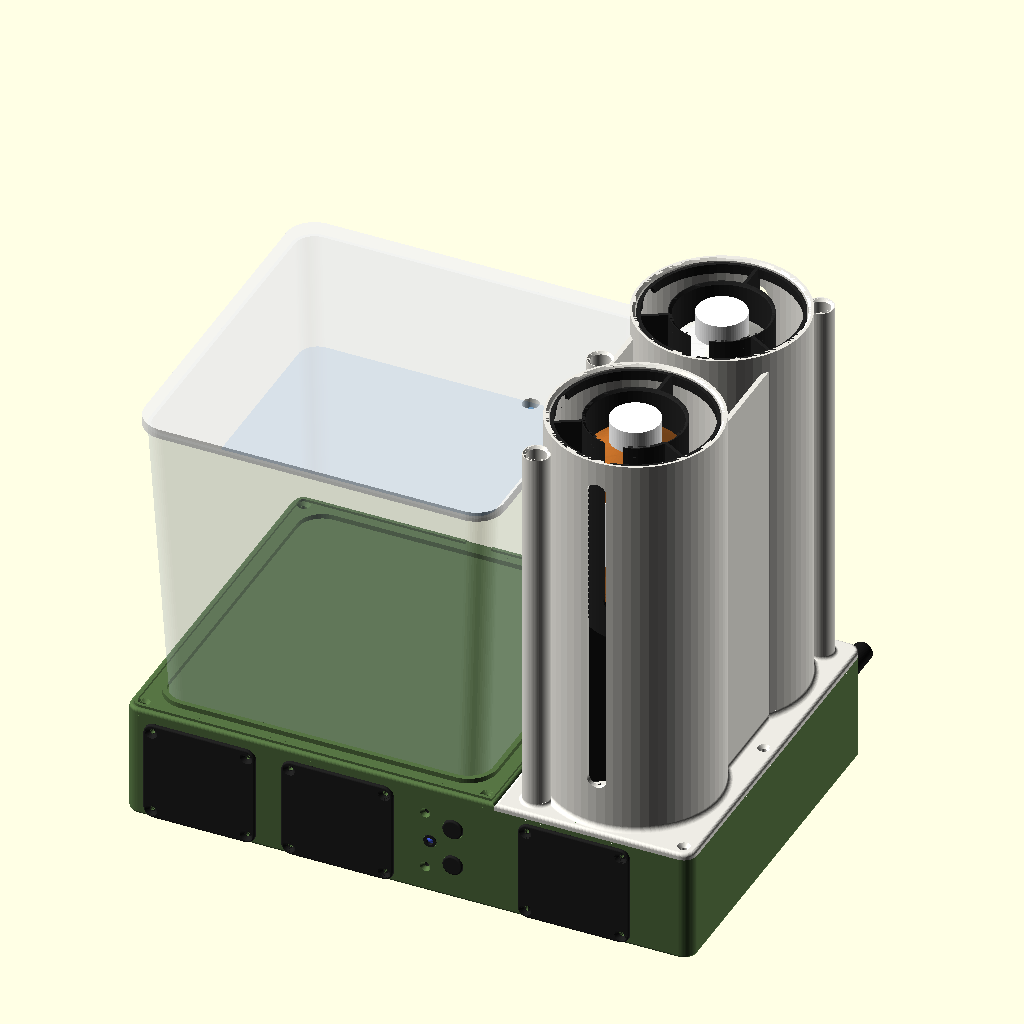
Cell 1: rendered with the file's own defaults.
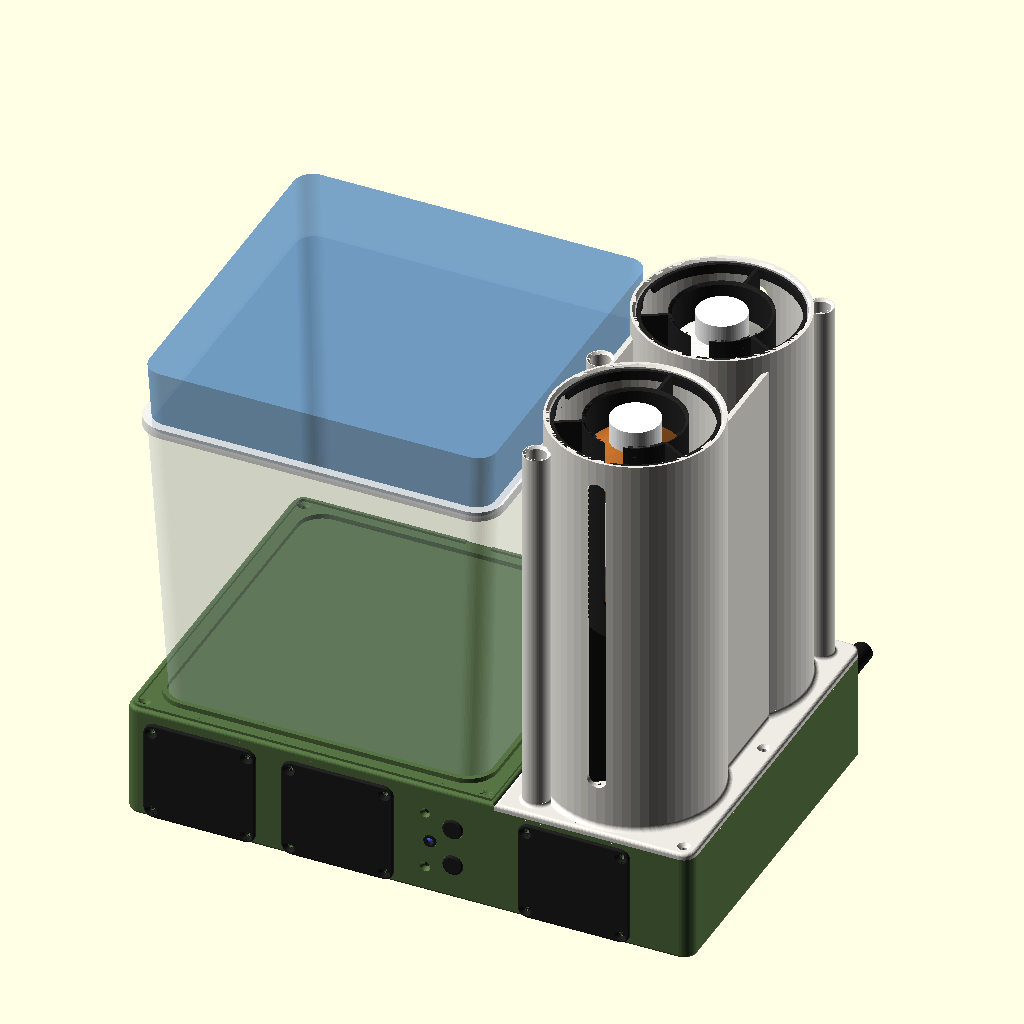
Cell 2 — fill set to 1.4, the other parameters unchanged.
All cells are drawn from the same view direction (rotation 55°, 0°, 25°, orthographic, colour scheme Cornfield), but the view is re-fitted for each cell, so position and scale can differ between cells as well as the parameter.
OpenSCAD source file hydro-doser.scad:
// Hydro Doser -- a low unit that stands beside a hydroponic garden and doses
// straight into it: a water tank for top-offs, the two nutrient bottles,
// three peristaltic pumps. Firmware: firmware/hydro-doser/. Design notes,
// parts and the review that shaped this version: README.md,
// REVIEW-2026-09-23.md.
//
//   front
//   ╭──────────╮ ╭───╮       tank: a Cambro 6 qt bin on its dock. Its line
//   │  WATER   │ │Spr│       comes out of the column, in through a hole in
//   │          │ │   │       the lid, and sits on the bottom
//   │          │ │Thr│       column: two cans, one bottle each, front / back
//   ├──────────┴─┴───┤
//   │ [W]  [S]  ●○○ [T]      base: two trays bolted side by side. Pumps behind
//   └────────────────┘       removable covers; one sleeved bundle leaves the
//   345 wide x 225 deep x 315 tall     back, to the reservoir
//
// Coordinates: x across (0 = left), y depth (0 = front), z up. Printed parts
// are the shell colour, bought parts are drawn in their own colours. All
// printed parts print as they stand, no supports.
//
//   ./export.sh                                          # every print, into stl/
//   openscad -o mockup.stl hydro-doser.scad               # the whole unit, to look at
//   openscad -o x.stl -D 'part="column"' hydro-doser.scad

part    = "assembly";   // assembly | none | tray_dock | tray_col | plate | column | sleeve | cover | spout
bottles = "125";        // "125" = the small bottles in sleeves, "1L" = scaled up
fill    = 0.7;          // how full the tank is drawn, 0..1
$fn = 64;

// ------------------------------------------------------------ bought parts
// Cambro CamSquare 6 qt, 6SFSPP190: 8-3/8 x 8-3/8 x 7-1/4" (213 x 213 x 184),
// lid SFC6. The base taper, corner radius and lid are estimates. MEASURE.
bin_top   = 213;
bin_bot   = 195;
bin_h     = 184;
bin_r     = 14;
lid_w     = 219;
lid_above = 6;
lid_hole_d = 10;       // drilled in the lid for the tank line

// INTLLAB 12 V peristaltic pump, from its drawing: a 38 x 23 head, a
// 55 x 41 diamond flange with two 3.2 mm holes 48.5 apart on the horizontal
// axis, a 29 x 44 motor. Two nozzles stand 10 mm off the top of the head,
// 16 mm apart; the tube runs through the head and out of them.
pump_head_d  = 38;
pump_head_l  = 23;
pump_flange  = [55, 41];
pump_flange_t = 3;
pump_hole_sp = 48.5;   // the two mounting holes, centre to centre, on the flange's long axis
pump_hole_d  = 3.2;
pump_motor_d = 27;     // the drawing says 29 over the can's rim; retailers quote 26 for the can itself
pump_motor_l = 44;
nozzle_h     = 10;
nozzle_sp    = 16;     // the two nozzles, centre to centre, across the head's top
// The pump is rolled about its axis so the nozzles point up and sideways:
// upright, they'd run into the plate; at 90 degrees the upper mounting hole
// would fall inside the motor's U-slot. 42 degrees puts both holes on solid
// bulkhead and the upper nozzle's tube 4.6 mm under the plate. (The first
// dock tray was printed with the pump 2 mm higher: seat the pump at the
// bottom of its slot and roll it 43 degrees; that clears the plate by 2.8.)
pump_roll    = 42;

b125 = [54, 122];      // 125 mL bottle: [diameter, height with cap] (est.)
b1L  = [90, 230];      // a generic 1 L round
tube_od = 6.35;        // 1/4" silicone

// ------------------------------------------------------------------- shell
wall     = 3;
R        = 8;          // the unit's outer vertical corners
f_bot    = 1.5;        // fillet along the base's bottom edge (kept small: it prints as an overhang)
f_top    = 2;          // fillet along the plate's and the column floor's top edge
f_can    = 3;          // cove where each can meets the column floor
f_chase  = 2;          // cove where each chase and web wall meets it (2: stays clear of the pocket bore)
floor_t  = 4;
plate_t  = 4;
dock_w   = bin_top + 12;                   // 225: tank + 6 each side
cen_w    = 120;
D        = bin_top + 12;                   // 225
base_h   = 70;                             // tray + plate; the tank and column stand on this
tray_h   = base_h - plate_t;               // 66
can_h    = 245;                            // the column's cans, above its floor plate
W        = dock_w + cen_w;                 // 345
H        = base_h + can_h;                 // 315

x_cen    = dock_w;                         // the column tray starts here
tank_c   = [dock_w/2, D/2];

// Pumps: Water and Nutrient A in the dock, Nutrient B in the column tray with the
// electronics. Each lies along y, head to the front behind a removable
// cover, flange screwed from the front to a bulkhead, motor through a U-slot
// in it. Each is rolled so its two barbs point +x, into the room beside the
// head; the tubes loop back and pass through a slot in the bulkhead.
pump_x    = [46, 130, x_cen + 49];
pump_z    = floor_t + 28;                  // 2 mm lower than the first printed dock tray, for headroom over the nozzles
pump_y    = wall + 2;                      // head's front face
bulk_y    = pump_y + pump_head_l + 3;      // bulkhead's front face, where the flange sits
bulk_h    = tray_h - 0.5;                  // up to the plate: it carries the plate mid-span
barb_y    = pump_y + 8;                    // where the nozzles stand on the head
// A point (dx, dz) on the pump's cross-section, after the roll.
function rolled(dx, dz) = [dx*cos(pump_roll) + dz*sin(pump_roll), -dx*sin(pump_roll) + dz*cos(pump_roll)];
function nozzle(i)      = rolled((i == 0 ? -1 : 1) * nozzle_sp/2, pump_head_d/2 + nozzle_h);   // tip of nozzle i, (dx, dz) from the axis
function pump_hole(i)   = rolled((i == 0 ? -1 : 1) * pump_hole_sp/2, 0);                        // mounting hole i, (dx, dz) from the axis
function barb_tip(k)    = pump_x[k] + nozzle(1)[0];          // x of the outer nozzle's tip
function tube_slot_x(k) = pump_x[k] + 40;                    // where the tubes cross the bulkhead
opening   = 50;                            // front access opening (4 mm corners: the flange screws sit at their centres), behind a 68 x 62 cover
cover_t   = 2;
cover_screw = 29;                          // cover screws at (+-29, +-26), M3 into ribs inside the wall
cover_screw_z = 26;
cover_w   = 2*cover_screw + 10;           // 68: 5 mm around each screw, both ways
cover_h   = 2*cover_screw_z + 10;         // 62
crossbar_y = 165;                          // second wall across the dock, under the plate
pump_names = ["Water", "Nutrient A", "Nutrient B"];

// The column: two cans on a floor plate. Pockets take bottles up to ~92 mm.
can_od    = 102;
pocket_d  = 96;
can_c     = [[x_cen + cen_w/2, 56], [x_cen + cen_w/2, D - 56]];   // front: Nutrient A, back: Nutrient B; 5 mm in from the floor's edge so the coves land on flat plate
z_floor   = tray_h;                        // the column's floor plate sits on the tray
z_pocket  = z_floor + floor_t;             // 70, pocket floor
z_top     = z_pocket + can_h;              // 315
// Chases: a tube from the floor up, open at the top, one per line. Nutrient A's
// in the front can's front-left corner, Nutrient B's in the back can's
// back-right, and the tank line's in the left web wall. They stand as tall
// as the web walls, 12 mm below the can rims; each line simply comes out of
// the top of its chase.
chase_id  = 12;
chase_od  = 16;
chase_c   = [[x_cen + 19, 15], [x_cen + 12.5, D/2], [x_cen + cen_w - 19, D - 15]];   // Nutrient A, tank line, Nutrient B; each 1 mm into its can wall; the tank line's bore grazes the web wall by 0.5 (exactly tangent exports non-manifold)
chase_h   = floor_t + can_h - 12;
exit_z    = z_floor + chase_h;             // where the tank line leaves its chase
lid_hole  = [x_cen - 30, D/2];             // in the tank lid, under the tank line's exit
// Two walls join the cans into one stiff box section: each runs from the
// front can's centre line to the back can's, fusing into both can walls
// (the pockets cut away what falls inside them). The left one also carries
// the tank chase.
web_x     = [x_cen + 18, x_cen + cen_w - 21];
// The column's floor plate screws to the tray's posts where it is exposed:
// two free corners and the right side at the waist.
col_screws = [[x_cen + cen_w - 8, 8], [x_cen + 8, D - 8], [x_cen + cen_w - 8, D/2]];

// Seam between the trays: three M3 through-bolts, three tube holes (one in
// the front bay for Nutrient A's feed, two behind the bulkhead), a wire hole.
seam_bolts = [[16, 30], [D - 20, 30], [D/2, 56]];    // [y, z]
seam_tube  = [[20, 14], [110, 16], [130, 16]];   // the front one sits between the corner post and the bulkhead
seam_tube_d = 14;
seam_wire  = [150, 16, 10];

// Dock front, local x: the control panel at the far right, stacked: Dose
// below, Stop above, the light beside them.
panel  = [[200, 22, 12.5, "Dose"], [186, 34, 8, "status LED"], [200, 46, 12.5, "Stop"]];   // [x, z, dia]
// Behind those holes: an adapter plate that screws to the wall from the
// front (two M3 countersunk into inserts) and carries two 6 x 6 mm tactile
// switches and a 5 mm LED. Printed caps pass the 12.5 holes from behind, a
// rear flange keeps them in; the LED sits in a tube on the plate that fills
// the 8 mm hole and stands 0.5 proud as its bezel. The switch plunger rests
// 0.1 behind the cap; the cap has 0.4 of travel before it bottoms.
tact      = [6, 3.5, 5, 3.5];     // body square, base height, height to the plunger top, plunger dia
tact_pin  = [6.5, 4.5];           // pin pitch across x, across z
led5      = [5, 5.8, 8.6, 1];     // body dia, flange dia, flange face to tip, flange thickness
cap_d     = 12.2;                 // in the 12.5 hole
cap_fl    = [14, 1.5];            // rear flange dia, thickness
cap_proud = 1.5;                  // past the face
pp_box    = [176, 10, 36, 48];    // the plate on the wall: x, z, w, h (local x)
pp_t      = 1.6 + tact[2] + 2;    // 8.6: cap recess and pre-travel, the switch, a 2 mm floor the pins pass
pp_screws = [[183, 16], [183, 52]];
tact_y    = wall + 1.6 + tact[2]; // the switch's base
// Column tray back wall, local x: USB slot for the DevKit, jack, GX12 for
// the float lead, and the grommet the sleeved bundle leaves through.
usb_slot = [20, 12];                                     // local x, z
jacks    = [[50, 30, 11.5, "12 V jack"], [72, 30, 12.2, "GX12, float lead"], [98, 30, 16, "bundle grommet"]];
// Boards on 6 mm standoffs in the column tray, behind the Nutrient B motor.
boards = [   // [local position, size, colour, what]
  [[6, 150, floor_t + 6],  [28, 55, 4],  "#1f4e8c", "ESP32 DevKit, USB to the back"],
  [[40, 140, floor_t + 6], [35, 32, 15], "#1e6b35", "ULN2003, six of its seven channels: two per pump"],
  [[40, 178, floor_t + 6], [45, 20, 12], "#111",    "12 -> 5 V buck"],
];

// Print colours: trays and plate green, column and spout white, sleeves and
// covers black (the P1S does it in one job with the AMS).
c_shell  = "#577544";
c_col    = "#EDEBE4";
c_black  = "#222222";

// --------------------------------------------------------------- the rules
assert(b1L[0] + 2 <= pocket_d, "1 L bottle doesn't fit its pocket");
assert(pump_x[1] - pump_head_d/2 > pump_x[0] + pump_head_d/2 + 30, "the dock's pumps need 30 mm between their heads for the tube loops");
assert(pump_z + pump_head_d/2 + 2 <= tray_h, "the pump heads don't fit under the plate");
assert(pump_z + nozzle(0)[1] + tube_od/2 + 2 <= tray_h, "the upper nozzle's tube runs into the plate: roll the pump further");
assert(abs(pump_hole(0)[0]) - pump_hole_d/2 > (pump_motor_d + 3)/2 + 0.5 || pump_hole(0)[1] < 0, "a mounting hole falls inside the motor's U-slot");
assert(abs(pump_hole(1)[0]) - pump_hole_d/2 > (pump_motor_d + 3)/2 + 0.5 || pump_hole(1)[1] < 0, "a mounting hole falls inside the motor's U-slot");
assert(exit_z >= base_h + bin_h + lid_above + 20, "the tank chase's top must sit well above the lid");
assert(max(dock_w, D, floor_t + can_h, tray_h) <= 256, "a printed piece is bigger than the P1S bed");
// every cove foot on flat plate: inside the column floor's top-edge fillet
assert(can_c[0][1] - can_od/2 - f_can >= f_top && D - can_c[1][1] - can_od/2 - f_can >= f_top, "a can's cove runs onto the floor's edge fillet");
for (c = chase_c) assert(c[0] - chase_od/2 - f_chase >= x_cen + f_top && c[0] + chase_od/2 + f_chase <= x_cen + cen_w - f_top
                      && c[1] - chase_od/2 - f_chase >= f_top && c[1] + chase_od/2 + f_chase <= D - f_top, "a chase's cove runs onto the floor's edge fillet");

// ----------------------------------------------------------------- helpers
module rsq(w, d, r) offset(r) square([w - 2*r, d - 2*r], center = true);
module corner(x, y, r, sx, sy) if (r > 0) translate([x + sx*r, y + sy*r]) circle(r); else translate([x + (sx < 0 ? -0.01 : 0), y + (sy < 0 ? -0.01 : 0)]) square(0.01);
module fp(x0, y0, w, d, rl, rr) hull() {
  corner(x0, y0, rl, 1, 1); corner(x0, y0 + d, rl, 1, -1);
  corner(x0 + w, y0, rr, -1, 1); corner(x0 + w, y0 + d, rr, -1, -1);
}
module at(p, z = 0) translate([p[0], p[1], z]) children();
module front_hole(x, z, d) translate([x, wall + 1, z]) rotate([90, 0, 0]) linear_extrude(wall + 2) circle(d = d);
module back_hole(x, z, d)  translate([x, D + 1, z]) rotate([90, 0, 0]) linear_extrude(wall + 2) circle(d = d);
// M3 heat-set, 3 mm walls. Starts inside the floor rather than at z = 0: a corner
// post's square corner pokes a few hundredths past the base's bottom fillet
// where the skin is inset, and that sliver exports as non-manifold edges.
module post(p, h) translate([p[0] - 5, p[1] - 5, floor_t/2]) difference() { cube([10, 10, h - floor_t/2]); translate([5, 5, h - floor_t/2 - 8]) cylinder(d = 4, h = 9); }
// A 2D profile extruded h tall, with a fillet of r_b along its bottom edge
// and r_t along its top: a hull of slices, each inset along the fillet's arc.
module fillet_extrude(h, r_b = 0, r_t = 0, n = 6) hull() {
  if (r_b > 0) for (i = [0:n]) let (a = 90 * i / n, z = r_b - r_b * cos(a), in = r_b - r_b * sin(a))
    translate([0, 0, z]) linear_extrude(0.01) offset(r = -in) children();
  if (r_t > 0) for (i = [0:n]) let (a = 90 * i / n, z = h - r_t + r_t * sin(a), in = r_t - r_t * cos(a))
    translate([0, 0, z - 0.01]) linear_extrude(0.01) offset(r = -in) children();
  translate([0, 0, r_b]) linear_extrude(max(h - r_b - r_t, 0.01)) children();
}
// The base's outer skin, one rounded body across both trays; each tray is
// a slice of it, so the assembled base has no groove at the seam.
module base_skin() fillet_extrude(tray_h, f_bot, 0) fp(0, 0, W, D, R, R);
module x_slice(x0, w) translate([x0, -1, -1]) cube([w, D + 2, H + 20]);
// A rounded-end slot through a wall along y, w wide, from z0 to z1.
module window(x, y0, y1, z0, z1, w) hull() for (z = [z0 + w/2, z1 - w/2]) translate([x, y0, z]) rotate([-90, 0, 0]) cylinder(d = w, h = y1 - y0);
// A concave fillet where a cylinder of diameter d stands on a floor: a ring
// that fills the corner, tangent to both. It widens going down, so it
// prints without support.
// The profile reaches 0.5 mm into the wall it stands against: a face exactly
// coincident with the wall's facets exports as non-manifold edges.
module cove_profile(r, in = 0.5) translate([-in, 0]) difference() { square([r + in, r]); translate([r + in, r]) circle(r); }
module cove(d, r) rotate_extrude() translate([d/2, 0]) cove_profile(r);
// The same along a straight wall t thick and l long (along +y), both sides.
module cove_wall(t, l, r) rotate([90, 0, 0]) translate([0, 0, -l]) linear_extrude(l) for (sx = [-1, 1]) scale([sx, 1]) translate([t/2, 0]) cove_profile(r);
module csk(d = 3.4, h = 10) { cylinder(d = d, h = h); translate([0, 0, h - 2]) cylinder(d1 = d, d2 = d + 4, h = 2.01); }   // countersunk M3, head at the top

function dock_posts() = [[8, 8], [dock_w - 8, 8], [8, D - 8], [dock_w - 8, D - 8]];

// =========================================================== printed parts
// A tray: floor, walls, bulkhead, posts, holes. i = 0 dock, 1 column tray.
module tray(i) let (x0 = i == 0 ? 0 : x_cen, w = i == 0 ? dock_w : cen_w, rl = i == 0 ? R : 0, rr = i == 0 ? 0 : R) difference() {
  union() {
    difference() {
      intersection() { base_skin(); x_slice(x0, w); }
      translate([0, 0, floor_t]) linear_extrude(tray_h) fp(x0 + wall, wall, w - 2*wall, D - 2*wall, max(rl - wall, 0), max(rr - wall, 0));
    }
    for (p = i == 0 ? dock_posts() : col_screws) post(p, tray_h);
    translate([x0 + wall - 0.01, bulk_y, 0]) cube([w - 2*wall + 0.02, wall, bulk_h]);                 // the bulkhead
    if (i == 0) translate([x0 + wall - 0.01, crossbar_y, 0]) cube([w - 2*wall + 0.02, wall, bulk_h]); // second support for the plate
    // cover-screw ribs inside the front wall, floor to plate, and standoffs for the boards
    for (k = [0:2]) if (pump_x[k] > x0 && pump_x[k] < x0 + w) for (sx = [-1, 1])
      translate([pump_x[k] + sx*cover_screw - 4, wall - 0.01, 0]) cube([8, 6, bulk_h]);
    if (i == 1) for (b = boards, cx = [3, b[1][0] - 3], cy = [3, b[1][1] - 3]) translate([x0 + b[0][0] + cx, b[0][1] + cy, 0]) cylinder(d = 5, h = floor_t + 6);
  }
  for (k = [0:2]) if (pump_x[k] > x0 && pump_x[k] < x0 + w) {
    // front: the access opening; cover screws into the bosses
    translate([pump_x[k], wall + 1, pump_z]) rotate([90, 0, 0]) linear_extrude(wall + 2) rsq(opening, opening, 4);
    for (sx = [-1, 1], sz = [-1, 1]) translate([pump_x[k] + sx*cover_screw, -1, pump_z + sz*cover_screw_z]) rotate([-90, 0, 0]) cylinder(d = 2.8, h = 12);
    // bulkhead: motor U-slot open at the top, flange screws (lower pair), tube slot
    translate([pump_x[k], bulk_y - 1, pump_z]) rotate([-90, 0, 0]) {
      linear_extrude(wall + 2) { circle(d = pump_motor_d + 3); translate([-(pump_motor_d + 3)/2, -bulk_h]) square([pump_motor_d + 3, bulk_h]); }
      for (i = [0, 1]) translate([pump_hole(i)[0], -pump_hole(i)[1], 0]) cylinder(d = 2.8, h = wall + 2);   // the rolled flange's holes; 2D y is -z here
    }
    window(tube_slot_x(k), bulk_y - 1, bulk_y + wall + 1, pump_z - 14, pump_z + 14, 12);
  }
  // the seam: bolts, tube holes, a wire hole, through both trays' walls
  for (b = seam_bolts) translate([x_cen - wall - 1, b[0], b[1]]) rotate([0, 90, 0]) cylinder(d = 3.4, h = wall*2 + 2);
  for (t = seam_tube) translate([x_cen - wall - 1, t[0], t[1]]) rotate([0, 90, 0]) cylinder(d = seam_tube_d, h = wall*2 + 2);
  translate([x_cen - wall - 1, seam_wire[0], seam_wire[1]]) rotate([0, 90, 0]) cylinder(d = seam_wire[2], h = wall*2 + 2);
  if (i == 0) for (p = panel) front_hole(x0 + p[0], p[1], p[2]);
  if (i == 0) for (p = pp_screws) translate([p[0], -1, p[1]]) rotate([-90, 0, 0]) { cylinder(d = 3.4, h = wall + 2); cylinder(d1 = 7.4, d2 = 3.4, h = 3); }   // plate screws, countersunk
  if (i == 1) {
    for (j = jacks) back_hole(x0 + j[0], j[1], j[2]);
    translate([x0 + usb_slot[0] - 6, D - wall - 1, usb_slot[1]]) cube([12, wall + 2, 8]);
  }
}

// The dock plate: closes the dock, screws to its posts. A 3 mm curb locates
// the tank; a rim keeps spills on the plate and a notch at the back lets
// them run off the outside of the case.
module plate() difference() {
  union() {
    translate([0, 0, tray_h]) fillet_extrude(plate_t, 0, f_top) fp(0, 0, dock_w, D, R, 0);
    at(tank_c, base_h) linear_extrude(3) difference() { rsq(bin_bot + 8, bin_bot + 8, bin_r + 4); rsq(bin_bot + 2, bin_bot + 2, bin_r + 1); }
    translate([0, 0, base_h]) linear_extrude(1.5) difference() { fp(2.5, 2.5, dock_w - 5, D - 5, R - 2.5, 0); fp(4.5, 4.5, dock_w - 9, D - 9, R - 4.5, 0); translate([dock_w/2 - 8, D - 6]) square([16, 8]); }
  }
  for (p = dock_posts()) at(p, tray_h - 1) csk(3.4, plate_t + 1);
}

// A cover for a pump's front opening: a plate with two countersunk screws.
module cover(k = 0) translate([pump_x[k], 0, pump_z]) rotate([90, 0, 0]) difference() {
  fillet_extrude(cover_t, 0, 1) rsq(cover_w, cover_h, 6);
  for (sx = [-1, 1], sz = [-1, 1]) translate([sx*cover_screw, sz*cover_screw_z, -0.01]) csk(3.4, cover_t + 0.02);
}
// The cover, lying flat for export: outside face on the bed.
module cover_flat() rotate([-90, 0, 0]) translate([-pump_x[0], 0, -pump_z]) cover(0);

// The column: two cans on a floor plate, a web between them, a chase tube
// on each can for a line. Screws down to the tray's posts at its corners,
// where the plate is exposed. Prints on its floor.
module column() difference() {
  union() {
    translate([0, 0, z_floor]) fillet_extrude(floor_t, 0, f_top) fp(x_cen, 0, cen_w, D, 0, R);
    for (c = can_c) at(c, z_floor) cylinder(d = can_od, h = floor_t + can_h);
    for (x = web_x) translate([x, can_c[0][1], z_floor]) cube([3, can_c[1][1] - can_c[0][1], floor_t + can_h - 12]);   // the web walls
    for (c = chase_c) at(c, z_floor) cylinder(d = chase_od, h = chase_h);
    // coves at the foot of each can, chase and web wall. Every foot must land
    // on the floor's flat top, inside its edge fillet: a cove that crosses
    // the rounded edge would have to be cut, and the cut shows (see the rules).
    for (c = can_c) at(c, z_pocket) cove(can_od, f_can);
    difference() {   // a chase cove stops inside its can's wall, short of the pocket bore: tangent to it exports non-manifold
      for (c = chase_c) at(c, z_pocket) cove(chase_od, f_chase);
      for (k = can_c) at(k, z_pocket - 1) cylinder(d = pocket_d + 2, h = f_chase + 2);
    }
    for (x = web_x) translate([x + 1.5, can_c[0][1], z_pocket]) cove_wall(3, can_c[1][1] - can_c[0][1], f_chase);
  }
  for (c = can_c) { at(c, z_pocket) cylinder(d = pocket_d, h = can_h + 1); at(c, z_top - 1.5) cylinder(d1 = pocket_d, d2 = pocket_d + 3, h = 1.51); }
  for (c = chase_c) { at(c, z_floor - 1) cylinder(d = chase_id, h = chase_h + 2); at(c, z_floor + chase_h - 1.5) cylinder(d1 = chase_id, d2 = chase_id + 3, h = 1.51); }   // bores, rims chamfered
  window(can_c[0][0], -1, can_c[0][1] - pocket_d/2 + 1, z_pocket + 26, z_top - 15, 12);       // front window, through the can wall
  window(can_c[1][0], can_c[1][1] + pocket_d/2 - 1, D + 1, z_pocket + 26, z_top - 15, 12);     // back window
  for (p = col_screws) at(p, z_floor - 1) csk(3.4, floor_t + 1);
}

// Sleeve for a 125 mL bottle in a 96 mm pocket: a cup on three fins
// and a base ring, the cap at the rim, a window to the front, a notch to
// lift it out. The cup's bottom is a 45-degree cone so it prints unsupported.
sleeve_h = can_h - 2;
cup_h = b125[1] + 8;
module sleeve() difference() {
  union() {
    translate([0, 0, sleeve_h - cup_h]) cylinder(d = b125[0] + 5.5, h = cup_h);
    translate([0, 0, sleeve_h - cup_h - (b125[0] + 5.5)/2]) cylinder(d1 = 0, d2 = b125[0] + 5.5, h = (b125[0] + 5.5)/2);
    difference() { cylinder(d = pocket_d - 1.5, h = 4); translate([0, 0, -1]) cylinder(d = pocket_d - 7.5, h = 6); }   // base ring
    translate([0, 0, sleeve_h - 6]) difference() { cylinder(d = pocket_d - 1.5, h = 6); translate([0, 0, -1]) cylinder(d = pocket_d - 5.5, h = 8); }   // rim ring
    for (a = [90, 210, 330]) rotate(a) translate([0, -1, 0]) cube([pocket_d/2 - 0.75, 2, sleeve_h]);                                              // fins
  }
  translate([0, 0, sleeve_h - b125[1]]) cylinder(d = b125[0] + 1.5, h = b125[1] + 1);
  translate([0, 0, sleeve_h - 1.5]) cylinder(d1 = b125[0] + 1.5, d2 = b125[0] + 4.5, h = 1.51);
  window(0, -pocket_d/2 - 1, -b125[0]/2 + 4, sleeve_h - b125[1] + 10, sleeve_h + 6, 12);
  hull() for (y = [-2, 2]) translate([-pocket_d/2 - 1, y, sleeve_h - 6]) rotate([0, 90, 0]) cylinder(d = 12, h = 12);
}

// The spout: hangs on the reservoir's rim and holds the three tube
// ends and the float lead above the water, so no line can siphon. Rim
// thickness and depth are guesses: measure the reservoir's fill opening.
rim_t = 4; rim_drop = 30;
module spout() difference() {
  union() {
    cube([40, rim_t + 2*wall, rim_drop + 12]);                                              // the hook
    translate([0, -10, 0]) cube([40, 10, 14]);                                              // the ledge the tubes lie in, inside the rim
  }
  translate([-1, wall, 12]) cube([42, rim_t, rim_drop + 1]);                                 // slides over the rim
  for (x = [7, 17, 27]) translate([x, -11, 7]) rotate([-90, 0, 0]) cylinder(d = tube_od + 0.6, h = rim_t + 2*wall + 12);   // three tubes
  translate([34, -11, 7]) rotate([-90, 0, 0]) cylinder(d = 4, h = rim_t + 2*wall + 12);     // the float lead
}

// ============================================================ bought parts
module bin_shape(inset = 0, h = bin_h) hull() {
  linear_extrude(0.01) rsq(bin_bot - 2*inset, bin_bot - 2*inset, bin_r - inset);
  translate([0, 0, h - 0.01]) linear_extrude(0.01)
    let (s = bin_bot + (bin_top - bin_bot) * h / bin_h) rsq(s - 2*inset, s - 2*inset, bin_r - inset);
}
module bin(water = true) at(tank_c, base_h) {
  color([0.85, 0.9, 0.95, 0.35]) difference() { bin_shape(); translate([0, 0, 2]) bin_shape(2, bin_h); }
  if (water) color([0.35, 0.6, 0.85, 0.5]) translate([0, 0, 2.01]) bin_shape(2.5, (bin_h - 25) * fill);
}
module bin_lid() color([0.95, 0.95, 0.95, 0.8]) difference() {
  at(tank_c, base_h + bin_h) linear_extrude(lid_above) rsq(lid_w, lid_w, bin_r + 3);
  at(lid_hole, base_h + bin_h - 1) cylinder(d = lid_hole_d, h = lid_above + 2);
}
// The pump, in the pieces it really has, so renders can colour each one:
// a white head with a roller chamber behind a clear cover, the square
// flange, the motor can, its end cap, and the two barbs.
module pump_frame(k) translate([pump_x[k], 0, pump_z]) rotate([0, pump_roll, 0]) children();   // the pump's own frame, rolled
module pump_head(k) pump_frame(k) color("white") difference() {
  translate([0, pump_y + 3, 0]) rotate([-90, 0, 0]) cylinder(d = pump_head_d, h = pump_head_l - 3);
  translate([0, pump_y + 2, 0]) rotate([-90, 0, 0]) cylinder(d = pump_head_d - 8, h = 7);            // roller chamber
}
module pump_cover(k) pump_frame(k) color([0.9, 0.93, 0.95, 0.5]) translate([0, pump_y, 0]) rotate([-90, 0, 0]) cylinder(d = pump_head_d - 4, h = 3);
module pump_rollers(k) pump_frame(k) color("#777") {
  translate([0, pump_y + 3, 0]) rotate([-90, 0, 0]) cylinder(d = 8, h = 5);                                    // hub
  for (a = [0, 120, 240]) rotate([0, a, 0]) translate([9.5, pump_y + 3, 0]) rotate([-90, 0, 0]) cylinder(d = 7, h = 5);   // three rollers
}
module pump_flange(k) pump_frame(k) color("#222") translate([0, bulk_y - pump_flange_t, 0]) rotate([-90, 0, 0]) linear_extrude(pump_flange_t) difference() {
  polygon([[-pump_flange[0]/2, 0], [0, pump_flange[1]/2], [pump_flange[0]/2, 0], [0, -pump_flange[1]/2]]);   // the diamond
  for (s = [-1, 1]) translate([s*pump_hole_sp/2, 0]) circle(d = pump_hole_d);
}
module pump_motor(k) pump_frame(k) color("silver") translate([0, bulk_y, 0]) rotate([-90, 0, 0]) cylinder(d = pump_motor_d, h = wall + pump_motor_l);
module pump_cap(k) pump_frame(k) color("#333") {
  translate([0, bulk_y + wall + pump_motor_l, 0]) rotate([-90, 0, 0]) cylinder(d = pump_motor_d - 6, h = 3);
  for (dz = [-5, 5]) translate([-0.4, bulk_y + wall + pump_motor_l + 3, dz - 1]) cube([0.8, 4, 2]);        // solder tabs
}
module pump_barbs(k) pump_frame(k) color("#666") for (s = [-1, 1]) translate([s*nozzle_sp/2, barb_y, pump_head_d/2 - 2]) cylinder(d = 5, h = nozzle_h + 2);   // the two nozzles, off the top
module pump(k) { pump_head(k); pump_cover(k); pump_rollers(k); pump_flange(k); pump_motor(k); pump_cap(k); pump_barbs(k); }
module bottle(d, h, c) {
  color(c) { cylinder(d = d, h = h - 22); translate([0, 0, h - 22]) cylinder(d1 = d, d2 = d * 0.55, h = 8); }
  color("white") { translate([0, 0, h - 16]) cylinder(d = d * 0.55, h = 16); translate([0, 0, h * 0.3]) cylinder(d = d + 0.4, h = h * 0.35); }
}
module pcb(size, c) color(c) cube([size[0], size[1], 1.6]);
module esp32_pcb()   translate([x_cen, 0, 0] + boards[0][0]) pcb([28, 55], "#101418");
module esp32_can()   translate([x_cen, 0, 0] + boards[0][0]) color("#b8bbbd") translate([5, 24, 1.6]) cube([18, 19, 3]);   // WROOM shield; the 6 mm past it is the antenna
module esp32_usb()   translate([x_cen, 0, 0] + boards[0][0]) color("#c8c8c8") translate([9, 48, 1.6]) cube([10, 8, 3.5]);
module esp32_pins()  translate([x_cen, 0, 0] + boards[0][0]) color("#222") for (x = [0.6, 24.9]) {
  translate([x, 4, 1.6]) cube([2.5, 48, 2.5]);                                                                   // plastic strip
  for (i = [0:18]) translate([x + 0.93, 4.6 + i*2.54, 4.1]) cube([0.64, 0.64, 6]);                                // the pins
}
module esp32_small() translate([x_cen, 0, 0] + boards[0][0]) color("#2a2a2a") {
  translate([11, 12, 1.6]) cube([5, 5, 1]);                                                                       // USB bridge chip
  for (x = [4, 20]) translate([x, 46, 1.6]) cube([4, 4, 2.5]);                                                    // EN / BOOT buttons
  translate([18, 14, 1.6]) cube([3, 3, 1.2]);                                                                     // regulator
}
module esp32() { esp32_pcb(); esp32_can(); esp32_usb(); esp32_pins(); esp32_small(); }
module uln_pcb(j)  translate([x_cen, 0, 0] + boards[j][0]) pcb([35, 32], "#1e6b35");
module uln_chip(j) translate([x_cen, 0, 0] + boards[j][0]) color("#111") difference() { translate([7, 12, 1.6]) cube([20, 7, 4]); translate([7, 15.5, 5]) cylinder(d = 2, h = 1); }
module uln_hdr(j)  translate([x_cen, 0, 0] + boards[j][0]) color("white") difference() { translate([2, 23, 1.6]) cube([12, 6, 6]); translate([3, 24, 3]) cube([10, 4, 6]); }
module uln_pins(j) translate([x_cen, 0, 0] + boards[j][0]) color("#222") { translate([26, 2, 1.6]) cube([2.5, 18, 2.5]); for (i = [0:6]) translate([26.9, 2.9 + i*2.54, 4.1]) cube([0.64, 0.64, 6]); }
module uln_leds(j) translate([x_cen, 0, 0] + boards[j][0]) color("#c0392b") for (i = [0:3]) translate([16 + i*4, 26, 1.6]) cylinder(d = 3, h = 4);
module uln_res(j)  translate([x_cen, 0, 0] + boards[j][0]) color("#d9c9a3") for (i = [0:3]) translate([16 + i*4, 6, 2.6]) rotate([-90, 0, 0]) cylinder(d = 2, h = 5);
module uln(j) { uln_pcb(j); uln_chip(j); uln_hdr(j); uln_pins(j); uln_leds(j); uln_res(j); }
module buck_body() translate([x_cen, 0, 0] + boards[2][0]) color("#111") cube([45, 20, 12]);
module buck_wire(c) translate([x_cen, 0, 0] + boards[2][0]) color(c == 0 ? "#c00" : "#222") translate([-6, c == 0 ? 6 : 12, 8]) rotate([0, 90, 0]) cylinder(d = 2, h = 6);
module buck() { buck_body(); buck_wire(0); buck_wire(1); }
// 6 x 6 tactile switch, base at tact_y, pins out the back; the LED, flange
// on the plate's shoulder, tip flush with the wall's face.
module tact_sw(x, z) translate([x, tact_y, z]) {
  color("#333") translate([-tact[0]/2, -tact[1], -tact[0]/2]) cube([tact[0], tact[1], tact[0]]);
  color("#111") translate([0, -tact[2], 0]) rotate([-90, 0, 0]) cylinder(d = tact[3], h = tact[2] - tact[1] + 0.01);
  color("#bbb") for (sx = [-1, 1], sz = [-1, 1]) translate([sx*tact_pin[0]/2, -0.5, sz*tact_pin[1]/2]) rotate([-90, 0, 0]) cylinder(d = 0.7, h = 4);
}
module led5_at(x, z) translate([x, 0, z]) color([0.3, 0.4, 0.95, 0.85]) {
  translate([0, led5[2], 0]) rotate([90, 0, 0]) { cylinder(d = led5[0], h = led5[2] - led5[0]/2); translate([0, 0, led5[2] - led5[0]/2]) sphere(d = led5[0]); }
  translate([0, led5[2], 0]) rotate([-90, 0, 0]) cylinder(d = led5[1], h = led5[3]);
  color("#bbb") for (sx = [-1, 1]) translate([sx*1.27, led5[2] + led5[3], 0]) rotate([-90, 0, 0]) cylinder(d = 0.5, h = 4);
}
// A cap: body through the wall, rounded face proud of it, flange behind.
module button_cap(x, z) translate([x, 0, z]) {
  translate([0, wall + cap_fl[1], 0]) rotate([90, 0, 0]) cylinder(d = cap_fl[0], h = cap_fl[1]);
  translate([0, wall + 0.01, 0]) rotate([90, 0, 0]) hull() { cylinder(d = cap_d, h = wall + cap_proud - 1); translate([0, 0, wall + cap_proud - 1]) rotate_extrude() translate([cap_d/2 - 1, 0]) circle(1); }
}
module caps() for (k = [0, 2]) color(c_black) button_cap(panel[k][0], panel[k][1]);
// The adapter plate, in place behind the wall.
module panel_plate() color(c_black) difference() {
  union() {
    translate([pp_box[0] + pp_box[2]/2, wall + pp_t, pp_box[1] + pp_box[3]/2]) rotate([90, 0, 0]) linear_extrude(pp_t) rsq(pp_box[2], pp_box[3], 3);
    translate([panel[1][0], -0.5, panel[1][1]]) rotate([-90, 0, 0]) cylinder(d = panel[1][2] - 0.2, h = wall + 0.5 + 0.01);   // the LED tube, through the wall
  }
  for (k = [0, 2]) translate([panel[k][0], 0, panel[k][1]]) {
    translate([0, wall - 0.01, 0]) rotate([-90, 0, 0]) cylinder(d = cap_fl[0] + 0.5, h = 1.9 + 0.01);                                     // the cap's flange, 0.4 of travel
    translate([-(tact[0] + 0.4)/2, wall + 1.9 - 0.01, -(tact[0] + 0.2)/2]) cube([tact[0] + 0.4, tact_y - wall - 1.9 + 0.01, tact[0] + 0.2]);   // the switch's pocket
    for (sx = [-1, 1], sz = [-1, 1]) translate([sx*tact_pin[0]/2, tact_y - 0.5, sz*tact_pin[1]/2]) rotate([-90, 0, 0]) cylinder(d = 1.4, h = 10);   // its pins
  }
  translate([panel[1][0], 0, panel[1][1]]) {
    translate([0, -1, 0]) rotate([-90, 0, 0]) cylinder(d = 4.4, h = 2);                       // the bezel's lip
    translate([0, 0.3, 0]) rotate([-90, 0, 0]) cylinder(d = led5[0] + 0.2, h = led5[2] - 0.3 + 0.01);   // the LED's body, tip flush with the face
    translate([0, led5[2], 0]) rotate([-90, 0, 0]) cylinder(d = led5[1] + 0.4, h = 20);        // its flange and leads, from the back
  }
  for (p = pp_screws) translate([p[0], wall - 0.01, p[1]]) rotate([-90, 0, 0]) cylinder(d = 4, h = 6);   // heat-set inserts
}
module dc_jack() translate([x_cen + jacks[0][0], D, jacks[0][1]]) color("#222") {
  translate([0, 1, 0]) rotate([-90, 0, 0]) cylinder(d = 14, h = 2);
  translate([0, -wall - 16, 0]) rotate([-90, 0, 0]) cylinder(d = 11, h = wall + 16);
}
module gx12() translate([x_cen + jacks[1][0], D, jacks[1][1]]) color("#888") {
  rotate([-90, 0, 0]) cylinder(d = 15, h = 6);
  translate([0, -wall - 12, 0]) rotate([-90, 0, 0]) cylinder(d = 12, h = wall + 12);
  color("#222") translate([0, -wall - 2, 0]) rotate([-90, 0, 0]) cylinder(d = 16, h = 2, $fn = 6);
}
module grommet() translate([x_cen + jacks[2][0], D, jacks[2][1]]) color("#222")
  rotate([-90, 0, 0]) difference() { union() { translate([0, 0, -wall - 2]) cylinder(d = 20, h = 2); translate([0, 0, -wall]) cylinder(d = jacks[2][2] - 0.2, h = wall); cylinder(d = 20, h = 2); } translate([0, 0, -wall - 3]) cylinder(d = 11, h = wall + 6); }
module bundle() translate([x_cen + jacks[2][0], D, jacks[2][1]]) color("#1a1a1a") translate([0, 2, 0]) rotate([-90, 0, 0]) cylinder(d = 12, h = 45);   // the sleeved bundle, to the reservoir
module panel_hw() { tact_sw(panel[0][0], panel[0][1]); led5_at(panel[1][0], panel[1][1]); tact_sw(panel[2][0], panel[2][1]); dc_jack(); gx12(); grommet(); bundle(); }
module pumps() for (k = [0:2]) pump(k);
module covers() for (k = [0:2]) color(c_black) cover(k);
module electronics() { esp32(); uln(1); buck(); }
module sleeve_at(i) at(can_c[i], z_pocket) color(c_black) sleeve();
module bottle_at(i) at(can_c[i], z_pocket) let (c = i == 0 ? [0.7, 0.4, 0.15, 0.8] : [0.93, 0.93, 0.9, 0.8]) {
  if (bottles == "1L") bottle(b1L[0], b1L[1], c);
  else translate([0, 0, sleeve_h - b125[1]]) bottle(b125[0], b125[1], c);
}
module bottles_shown() for (i = [0, 1]) { if (bottles != "1L") sleeve_at(i); bottle_at(i); }

// ================================================================= output
module piece(n) {
  if (n == 0) tray(0);
  if (n == 1) tray(1);
  if (n == 2) plate();
  if (n == 3) column();
}
// The column prints as one piece in two colours: the floor green like the
// trays, the towers white. stl/two-colour/ has it as two STLs to load as one
// object with a filament each; stl/column.stl is the same piece whole.
module col_slab() translate([x_cen - 1, -1, z_floor - 1]) cube([cen_w + 2, D + 2, floor_t + 1]);
module column_base()   intersection() { column(); col_slab(); }
module column_towers() difference()   { column(); col_slab(); }
module printed() { for (n = [0:2]) color(c_shell) piece(n); color(c_shell) column_base(); color(c_col) column_towers(); panel_plate(); caps(); }
module assembly() {
  printed(); covers();
  bin(); bin_lid();
  pumps(); electronics(); panel_hw(); bottles_shown();
}

idx = 0;
if (part == "assembly") assembly();
else if (part == "tray_dock") tray(0);
else if (part == "tray_col")  translate([-x_cen, 0, 0]) tray(1);
else if (part == "plate")     translate([0, 0, -tray_h]) plate();
else if (part == "column")    translate([-x_cen, 0, -z_floor]) column();
else if (part == "column_floor")  translate([-x_cen, 0, -z_floor]) column_base();     // the column in two colours: load both
else if (part == "column_towers") translate([-x_cen, 0, -z_floor]) column_towers();   // as one object, a filament each
else if (part == "column_base_at")   column_base();      // the same two, in place, for the renders
else if (part == "column_towers_at") column_towers();
else if (part == "sleeve")    sleeve();
else if (part == "cover")     cover_flat();
else if (part == "spout")     spout();
else if (part == "spout_at")  translate([303, 300, 0]) color(c_col) spout();
else if (part == "piece")     piece(idx);
else if (part == "bin")       bin(false);
else if (part == "water")     at(tank_c, base_h + 2.01) bin_shape(2.5, (bin_h - 25) * fill);
else if (part == "lid")       bin_lid();
else if (part == "pump")      pump(idx);
else if (part == "cover_at")  cover(idx);
else if (part == "esp32")     esp32();
else if (part == "uln")       uln(idx);
else if (part == "buck")      buck();
else if (part == "sleeve_at") sleeve_at(idx);
else if (part == "bottle")    bottle_at(idx);
else if (part == "dose")      button_cap(panel[0][0], panel[0][1]);
else if (part == "stop")      button_cap(panel[2][0], panel[2][1]);
else if (part == "led")       led5_at(panel[1][0], panel[1][1]);
else if (part == "tact")      tact_sw(panel[idx][0], panel[idx][1]);
else if (part == "panel_plate_at") panel_plate();
else if (part == "panel_plate") translate([0, 0, wall + pp_t]) rotate([-90, 0, 0]) translate([-pp_box[0], 0, -pp_box[1]]) panel_plate();   // back face down, tube up
else if (part == "button_cap")  translate([0, 0, wall + cap_fl[1]]) rotate([-90, 0, 0]) translate([-panel[0][0], 0, -panel[0][1]]) button_cap(panel[0][0], panel[0][1]);   // flange down, face up
else if (part == "dcjack")    dc_jack();
else if (part == "gx12")      gx12();
else if (part == "grommet")   grommet();
else if (part == "bundle")    bundle();
// sub-parts, for renders that colour each piece
else if (part == "pump_head")    pump_head(idx);
else if (part == "pump_cover")   pump_cover(idx);
else if (part == "pump_rollers") pump_rollers(idx);
else if (part == "pump_flange")  pump_flange(idx);
else if (part == "pump_motor")   pump_motor(idx);
else if (part == "pump_cap")     pump_cap(idx);
else if (part == "pump_barbs")   pump_barbs(idx);
else if (part == "esp32_pcb")    esp32_pcb();
else if (part == "esp32_can")    esp32_can();
else if (part == "esp32_usb")    esp32_usb();
else if (part == "esp32_pins")   esp32_pins();
else if (part == "esp32_small")  esp32_small();
else if (part == "uln_pcb")      uln_pcb(idx);
else if (part == "uln_chip")     uln_chip(idx);
else if (part == "uln_hdr")      uln_hdr(idx);
else if (part == "uln_pins")     uln_pins(idx);
else if (part == "uln_leds")     uln_leds(idx);
else if (part == "uln_res")      uln_res(idx);
else if (part == "buck_body")    buck_body();
else if (part == "buck_wire")    buck_wire(idx);
Customizer parameters (derived from the source; name, type, default, range or options):
part: string, default "assembly"
bottles: string, default "125"
fill: number, default 0.7
bin_top: number, default 213
bin_bot: number, default 195
bin_h: number, default 184
bin_r: number, default 14
lid_w: number, default 219
lid_above: number, default 6
lid_hole_d: number, default 10
pump_head_d: number, default 38
pump_head_l: number, default 23
pump_flange: vector, default [55, 41]
pump_flange_t: number, default 3
pump_hole_sp: number, default 48.5
pump_hole_d: number, default 3.2
pump_motor_d: number, default 27
pump_motor_l: number, default 44
nozzle_h: number, default 10
nozzle_sp: number, default 16
pump_roll: number, default 42
b125: vector, default [54, 122]
b1L: vector, default [90, 230]
tube_od: number, default 6.35
wall: number, default 3
R: number, default 8
f_bot: number, default 1.5
f_top: number, default 2
f_can: number, default 3
f_chase: number, default 2
floor_t: number, default 4
plate_t: number, default 4
cen_w: number, default 120
base_h: number, default 70
can_h: number, default 245
